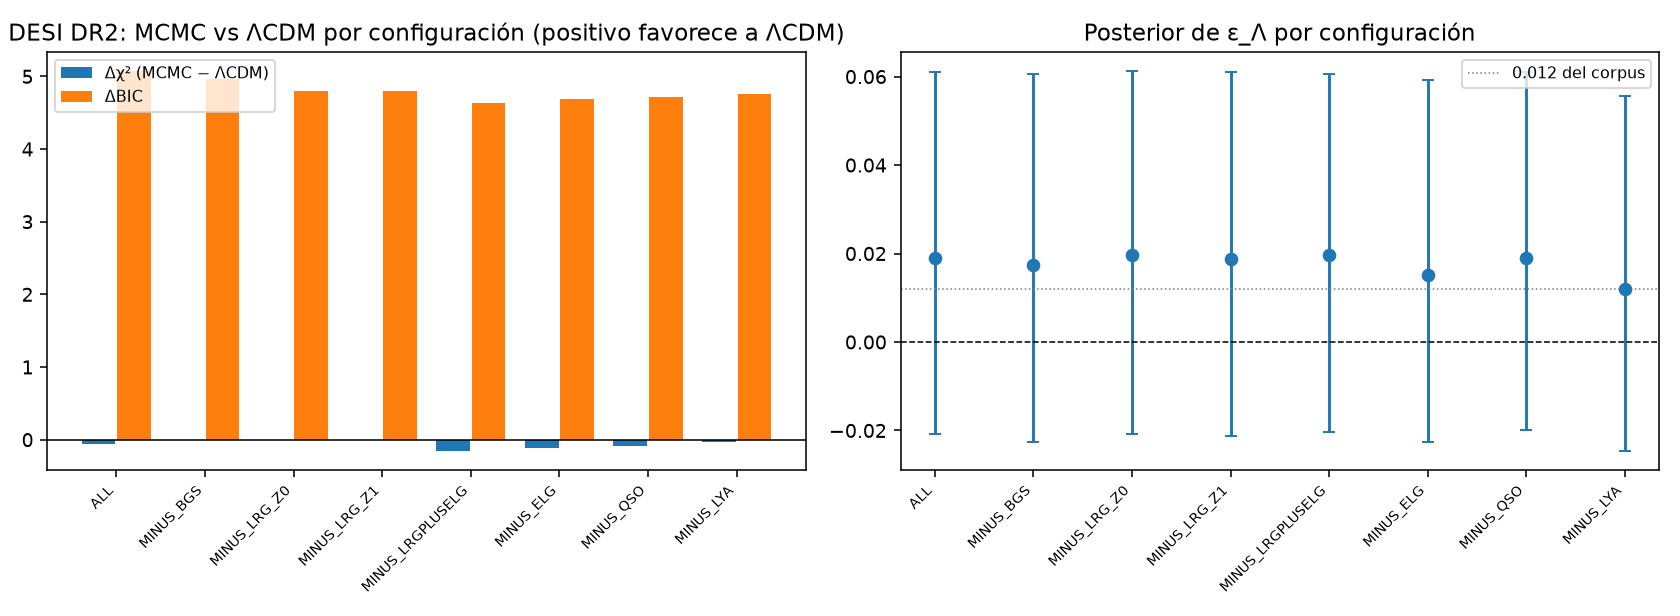

Data behind this chart, as committed beside it:
config, n, chi2_lcdm, chi2_mcmc, delta_chi2, aic_lcdm, aic_mcmc, bic_lcdm, bic_mcmc, delta_aic, delta_bic, omega_m_lcdm, omega_m_mcmc, eps_median, eps_minus, eps_plus, conv_lcdm, conv_mcmc, shift_omega_m_vs_ALL, shift_eps_vs_ALL
DESI_ALL, 13, 10.28, 10.22, -0.06001, 14.28, 18.22, 15.41, 20.48, 3.94, 5.07, 0.2962, 0.3016, 0.01903, 0.03989, 0.04204, True, True, 0.0, 0.0
DESI_MINUS_BGS, 12, 9.913, 9.904, -0.008296, 13.91, 17.9, 14.88, 19.84, 3.992, 4.962, 0.2929, 0.2985, 0.01731, 0.03994, 0.04333, True, True, -0.003031, -0.001719
DESI_MINUS_LRG_Z0, 11, 5.707, 5.706, -0.0007344, 9.707, 13.71, 10.5, 15.3, 3.999, 4.795, 0.2897, 0.2956, 0.0197, 0.0404, 0.0415, True, True, -0.005978, 0.0006692
DESI_MINUS_LRG_Z1, 11, 5.863, 5.861, -0.002548, 9.863, 13.86, 10.66, 15.45, 3.997, 4.793, 0.2992, 0.3051, 0.01866, 0.03991, 0.04243, True, True, 0.003561, -0.0003686
DESI_MINUS_LRGPLUSELG, 11, 9.396, 9.236, -0.1598, 13.4, 17.24, 14.19, 18.83, 3.84, 4.636, 0.2996, 0.3058, 0.01973, 0.04011, 0.04079, True, True, 0.004241, 0.0006974
DESI_MINUS_ELG, 11, 9.845, 9.735, -0.1097, 13.84, 17.74, 14.64, 19.33, 3.89, 4.686, 0.2985, 0.3035, 0.0151, 0.03772, 0.04406, True, True, 0.001973, -0.003926
DESI_MINUS_QSO, 11, 9.605, 9.52, -0.08567, 13.61, 17.52, 14.4, 19.11, 3.914, 4.71, 0.2969, 0.3028, 0.01894, 0.03883, 0.04198, True, True, 0.001291, -8.608558164653266e-05
DESI_MINUS_LYA, 11, 10.19, 10.15, -0.03721, 14.19, 18.15, 14.98, 19.74, 3.963, 4.759, 0.2995, 0.3035, 0.01202, 0.03672, 0.04368, True, True, 0.001922, -0.007005
